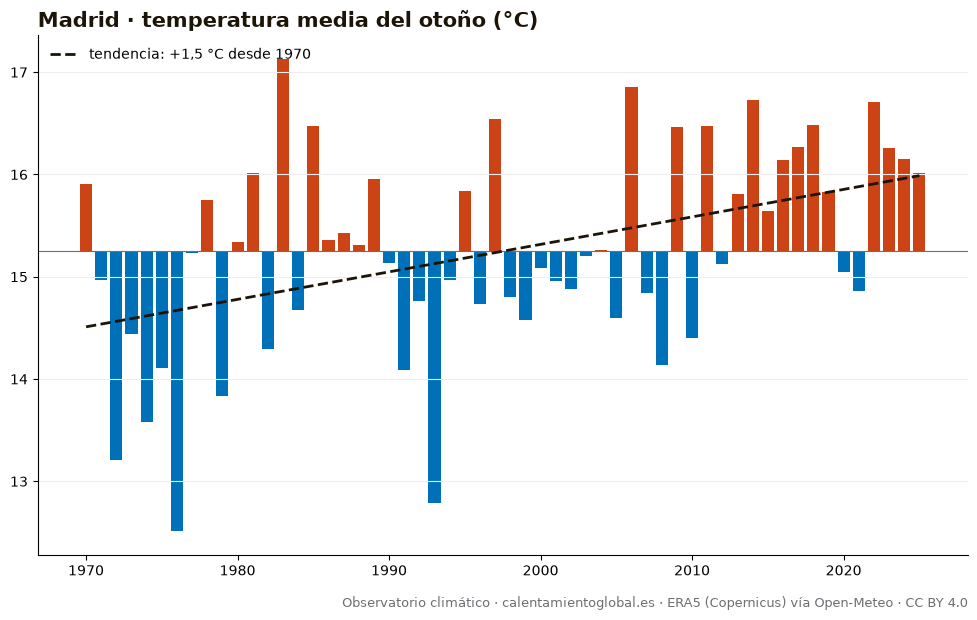

Source data for this figure (header and first rows):
anio, temperatura_media_C, dias_sobre_normal
1970, 15.91, 57
1971, 14.97, 47
1972, 13.21, 22
1973, 14.44, 33
1974, 13.58, 22
1975, 14.11, 35
1976, 12.51, 11
1977, 15.23, 49
1978, 15.75, 50
1979, 13.83, 29
1980, 15.34, 51
1981, 16.01, 61
1982, 14.29, 32
1983, 17.13, 72
1984, 14.67, 40
1985, 16.47, 65
1986, 15.36, 47
1987, 15.43, 53
1988, 15.31, 53
1989, 15.96, 59
1990, 15.13, 47
1991, 14.09, 32
1992, 14.76, 46
1993, 12.79, 10
1994, 14.97, 43
1995, 15.84, 57
1996, 14.73, 34
1997, 16.54, 69
1998, 14.8, 38
1999, 14.58, 36
2000, 15.09, 45
2001, 14.96, 40
2002, 14.88, 43
2003, 15.2, 46
2004, 15.26, 40
2005, 14.6, 34
2006, 16.86, 73
2007, 14.84, 40
2008, 14.14, 35
2009, 16.46, 68
2010, 14.4, 30
2011, 16.47, 64
2012, 15.12, 48
2013, 15.81, 57
2014, 16.73, 62
2015, 15.64, 51
2016, 16.14, 61
2017, 16.27, 63
2018, 16.48, 62
2019, 15.83, 52
2020, 15.05, 44
2021, 14.86, 41
2022, 16.71, 64
2023, 16.26, 57
2024, 16.15, 62
2025, 16.01, 60
